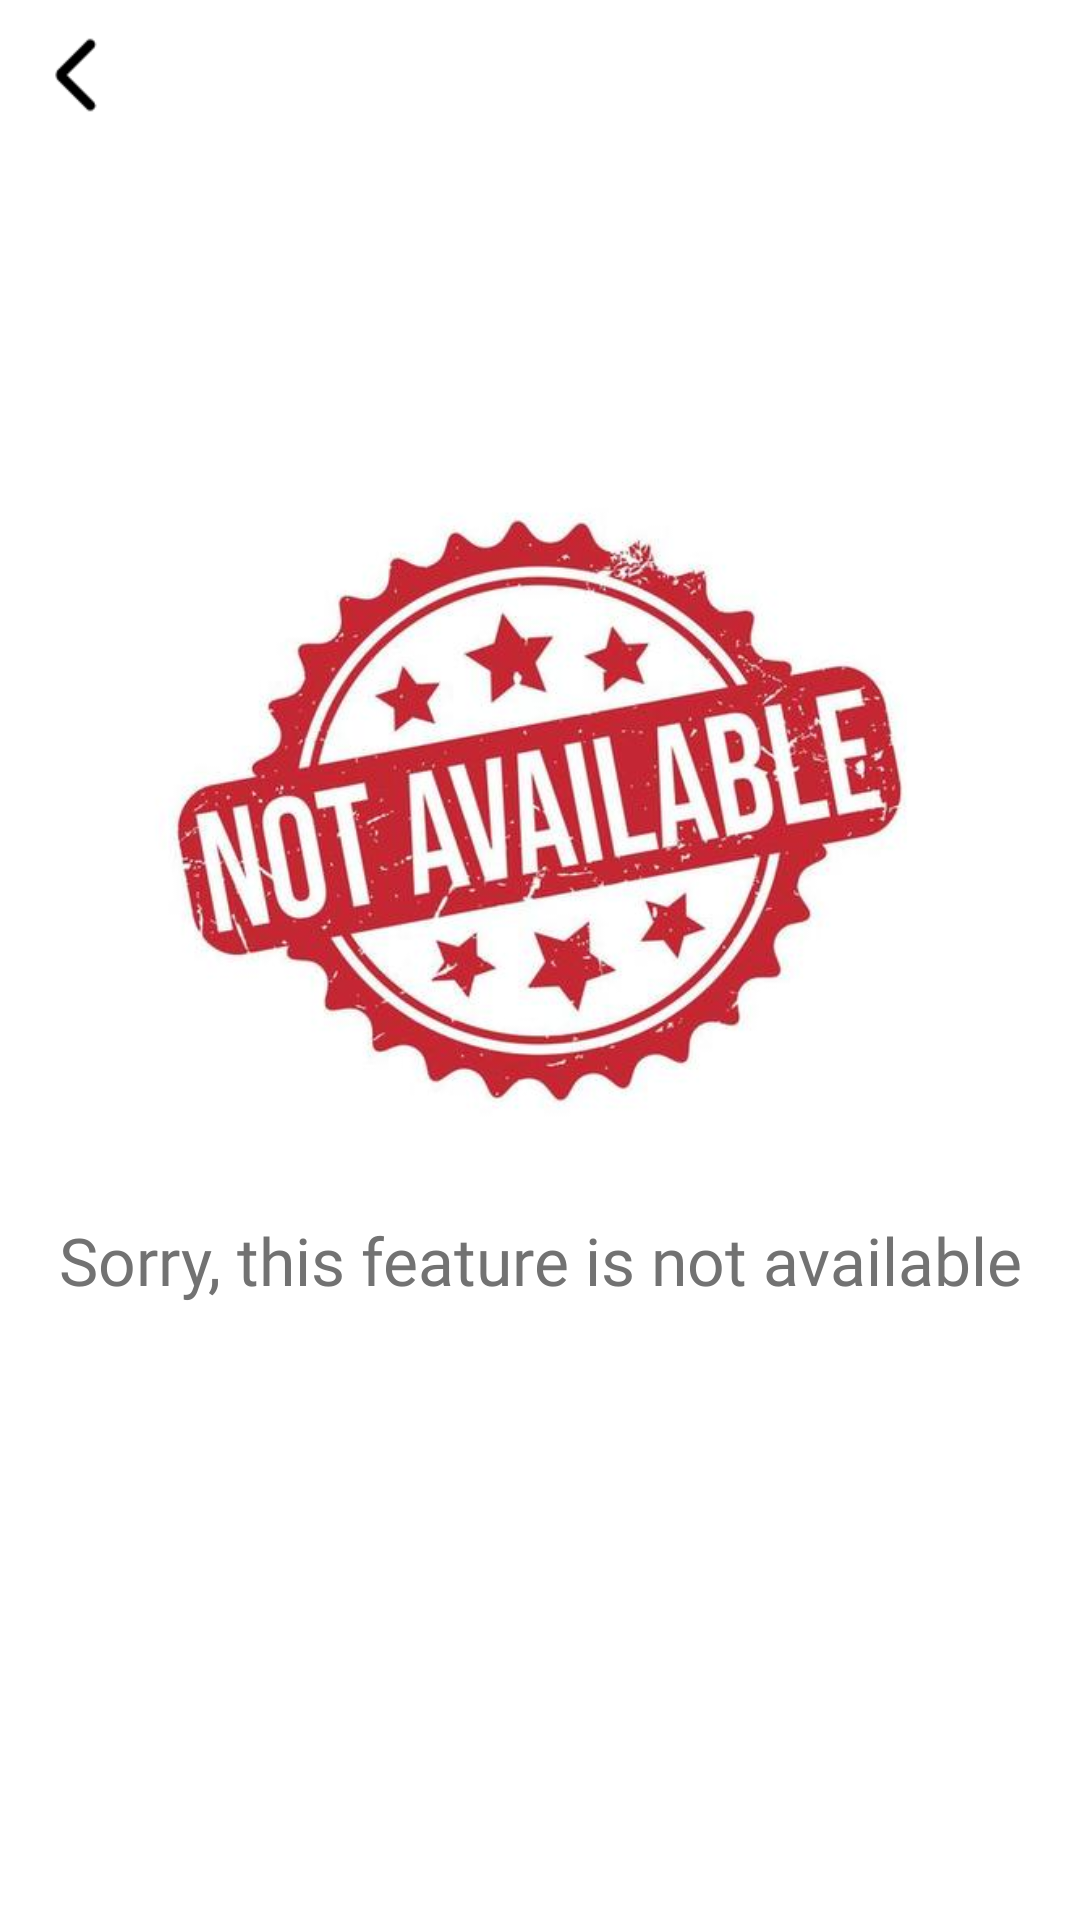

Write the Android layout XML for this screen, with the resource values it uses.
<!-- AndroidManifest.xml: application theme Theme.TravelBooking -->
<!-- res/layout/fragment_not_available.xml -->
<?xml version="1.0" encoding="utf-8"?>
<FrameLayout xmlns:android="http://schemas.android.com/apk/res/android"
    xmlns:tools="http://schemas.android.com/tools"
    android:layout_width="match_parent"
    android:layout_height="match_parent"
    android:background="@color/white"
    tools:context=".NotAvailableFragment">

    <ImageView
        android:layout_width="match_parent"
        android:layout_height="match_parent"
        android:layout_marginTop="-100dp"
        android:src="@drawable/logo_notavai" />

    <TextView
        android:layout_width="match_parent"
        android:layout_height="match_parent"
        android:fontFamily="@font/poppins_semibold"
        android:gravity="center"
        android:paddingTop="200dp"
        android:text="Sorry, this feature is not available"
        android:textColor="@color/text_secondary"
        android:textSize="22sp" />

    <ImageButton
        android:id="@+id/back_button_notAvailable"
        android:layout_width="50dp"
        android:layout_height="50dp"
        android:layout_gravity="start"
        android:background="@drawable/back_button"
        android:backgroundTint="@color/black"
        android:scaleType="center"
        android:scaleX="0.7"
        android:scaleY="0.7" />


</FrameLayout>
<!-- resources referenced by this layout -->
<resources>
  <color name="black">#FF000000</color>
  <color name="text_secondary">#727272</color>
  <color name="white">#FFFFFFFF</color>
  <!-- drawable back_button: png bitmap (drawable, 314 bytes) -->
  <!-- drawable logo_notavai: png bitmap (drawable, 259503 bytes) -->
  <style name="Theme.TravelBooking" parent="Base.Theme.TravelBooking">
          <item name="android:windowBackground">@color/screen_background</item>
      </style>
  <style name="Base.Theme.TravelBooking" parent="Theme.Material3.DayNight.NoActionBar">
          
          
      </style>
  <color name="screen_background">#F5F5F5</color>
</resources>
